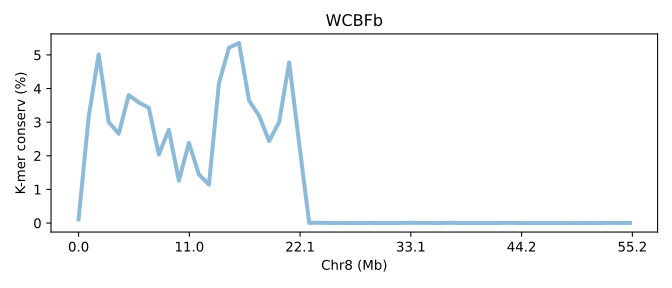

Data behind this chart, as committed beside it:
SeqID	Chr8 (Mb)	K-mer conserv (%)	Group	Group_chrom
SVA6a.chr8	0.0	0.1077	0	0
SVA6a.chr8	0.01811	3.147	0	0
SVA6a.chr8	0.03621	5.017	0	0
SVA6a.chr8	0.05432	3.006	0	0
SVA6a.chr8	0.07242	2.655	0	0
SVA6a.chr8	0.09053	3.804	0	0
SVA6a.chr8	0.1086	3.587	0	0
SVA6a.chr8	0.1267	3.43	0	0
SVA6a.chr8	0.1448	2.037	0	0
SVA6a.chr8	0.1629	2.772	0	0
SVA6a.chr8	0.1811	1.26	0	0
SVA6a.chr8	0.1992	2.386	0	0
SVA6a.chr8	0.2173	1.445	0	0
SVA6a.chr8	0.2354	1.144	0	0
SVA6a.chr8	0.2535	4.163	0	0
SVA6a.chr8	0.2716	5.212	0	0
SVA6a.chr8	0.2897	5.357	0	0
SVA6a.chr8	0.3078	3.645	0	0
SVA6a.chr8	0.3259	3.194	0	0
SVA6a.chr8	0.344	2.438	0	0
SVA6a.chr8	0.3621	3	0	0
SVA6a.chr8	0.3802	4.781	0	0
SVA6a.chr8	0.3983	2.37	0	0
SVA6a.chr8	0.4164	0.003493	0	0
SVA6a.chr8	0.4345	0.00923	0	0
SVA6a.chr8	0.4526	0.002157	0	0
SVA6a.chr8	0.4707	0.00327	0	0
SVA6a.chr8	0.4888	0.001123	0	0
SVA6a.chr8	0.5069	0.0007133	0	0
SVA6a.chr8	0.5251	0.00286	0	0
SVA6a.chr8	0.5432	0.0009633	0	0
SVA6a.chr8	0.5613	0.001523	0	0
SVA6a.chr8	0.5794	0.00192	0	0
SVA6a.chr8	0.5975	0.0076	0	0
SVA6a.chr8	0.6156	0.004123	0	0
SVA6a.chr8	0.6337	0.003727	0	0
SVA6a.chr8	0.6518	0.00054	0	0
SVA6a.chr8	0.6699	0.00791	0	0
SVA6a.chr8	0.688	0.0006367	0	0
SVA6a.chr8	0.7061	0.001873	0	0
SVA6a.chr8	0.7242	0.001757	0	0
SVA6a.chr8	0.7423	0.001023	0	0
SVA6a.chr8	0.7604	0.002387	0	0
SVA6a.chr8	0.7785	0.00578	0	0
SVA6a.chr8	0.7966	0.00057	0	0
SVA6a.chr8	0.8147	0.0006467	0	0
SVA6a.chr8	0.8328	0.00236	0	0
SVA6a.chr8	0.8509	0.0008267	0	0
SVA6a.chr8	0.8691	0.002533	0	0
SVA6a.chr8	0.8872	0.00019	0	0
SVA6a.chr8	0.9053	0.001937	0	0
SVA6a.chr8	0.9234	0.0005467	0	0
SVA6a.chr8	0.9415	0.00153	0	0
SVA6a.chr8	0.9596	0.00426	0	0
SVA6a.chr8	0.9777	0.00433	0	0
SVA6a.chr8	0.9958	0.001961	0	0
